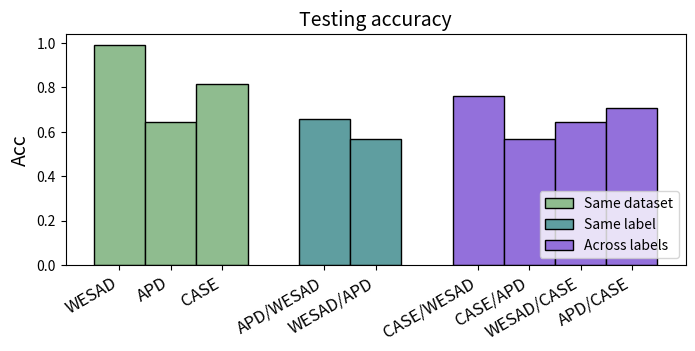

This figure's Python source:
import matplotlib.pyplot as plt
import numpy as np


# ACC/AUC for ensemble of models
apd = [0.645, 0.608]
wesad = [0.99, 0.969]
case = [0.813, 0.736]

# Cross-corpus
apd_case = [0.708, 0.611]
case_apd = [0.567, 0.551]
apd_wesad = [0.658, 0.709]
wesad_apd = [0.569, 0.561]
wesad_case = [0.644, 0.6]
case_wesad = [0.759, 0.591]

# acc = {
#     "Test on WESAD": [wesad[0], apd_wesad[0], case_wesad[0]],
#     "Test on APD": [apd[0], wesad_apd[0], case_apd[0]],
#     "Test on CASE": [case[0], apd_case[0], wesad_case[0]]
# }

acc = {
    "Same dataset": [wesad[0], apd[0], case[0]],
    "Same label": [apd_wesad[0], wesad_apd[0]],
    "Across labels": [case_wesad[0], case_apd[0], wesad_case[0], apd_case[0]]
}

acc1 = acc["Same dataset"]
acc2 = acc["Same label"]
acc3 = acc["Across labels"]

# auc = {
#     "Test on WESAD": [wesad[1], apd_wesad[1], case_wesad[1]],
#     "Test on APD": [apd[1], wesad_apd[1], case_apd[1]],
#     "Test on CASE": [case[1], apd_case[1], wesad_case[1]]
# }

auc = {
    "Same dataset": [wesad[1], apd[1], case[1]],
    "Same label": [apd_wesad[1], wesad_apd[1]],
    "Across labels": [case_wesad[1], case_apd[1], wesad_case[1], apd_case[1]]
}

groups = list(acc.keys())

# x = np.arange(len(groups))  # label locations
# width = 0.25  # width of the bars
# multiplier = 0

width = 1
groupgap = 1
x1 = np.arange(len(acc1))
x2 = np.arange(len(acc2))+groupgap+len(acc1)
x3 = np.arange(len(acc3))+groupgap+len(acc2)+groupgap+len(acc1)
ind = np.concatenate((x1, x2, x3))

fig, ax = plt.subplots(figsize=(8, 3))

# for title, measurement in acc.items():
#     offset = width * multiplier
#     rects = ax.bar(x + offset, measurement, width, label=title)
#     ax.bar_label(rects, padding=3)
#     multiplier += 1

rects1 = ax.bar(x1, acc1, width, color='darkseagreen', edgecolor='black', label=groups[0])
rects2 = ax.bar(x2, acc2, width, color='cadetblue', edgecolor='black', label=groups[1])
rects2 = ax.bar(x3, acc3, width, color='mediumpurple', edgecolor='black', label=groups[2])

ax.set_title("Testing accuracy", fontsize=14)
ax.set_ylabel("Acc", fontsize=14)
ax.set_xticks(ind)
ax.set_xticklabels(('WESAD', 'APD', 'CASE', 'APD/WESAD', 'WESAD/APD', 'CASE/WESAD', 'CASE/APD', 'WESAD/CASE', 'APD/CASE'), rotation=30, ha='right', fontsize=12)
plt.legend(loc="lower right")

plt.show()